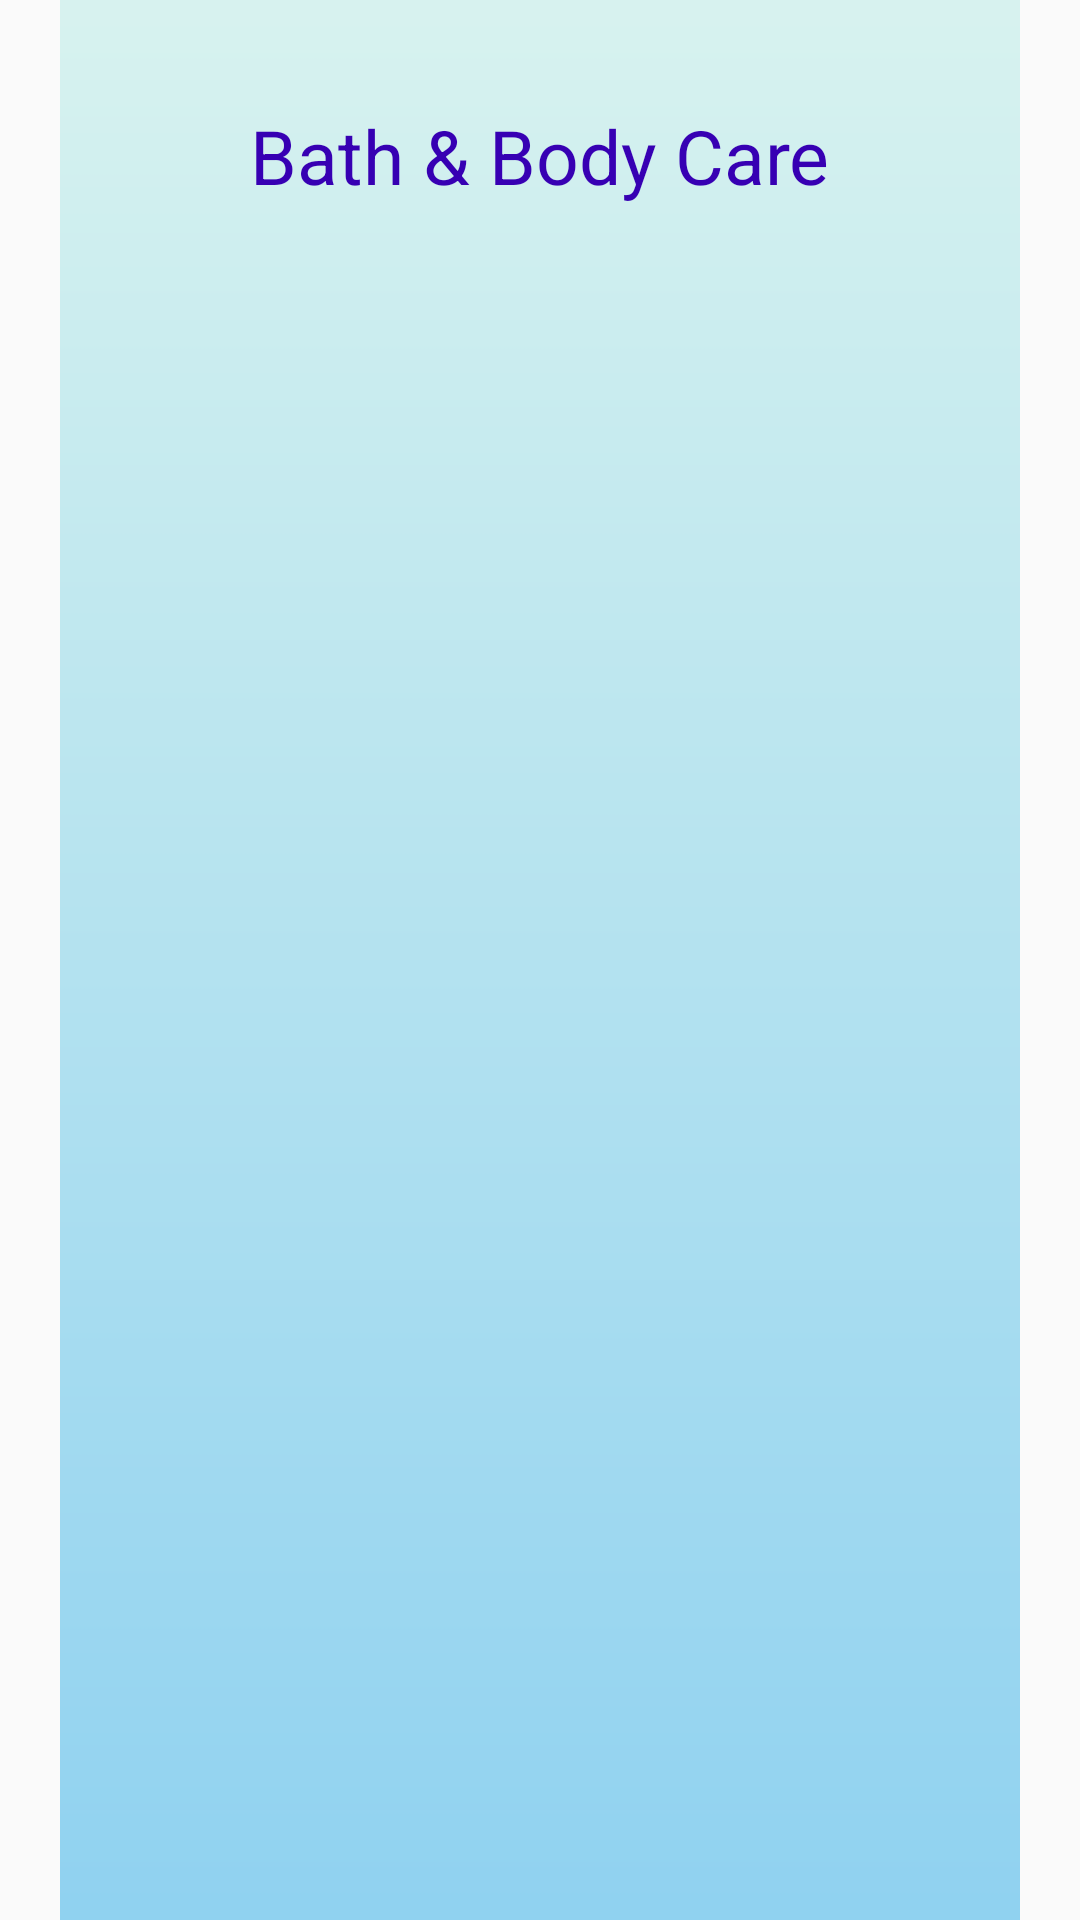

Write the Android layout XML for this screen, with the resource values it uses.
<!-- AndroidManifest.xml: application theme AppTheme -->
<!-- res/layout/activity_bath_and_body_care.xml -->
<?xml version="1.0" encoding="utf-8"?>
<androidx.constraintlayout.widget.ConstraintLayout xmlns:android="http://schemas.android.com/apk/res/android"
    xmlns:app="http://schemas.android.com/apk/res-auto"
    xmlns:tools="http://schemas.android.com/tools"
    android:layout_width="match_parent"
    android:layout_height="match_parent"
    tools:context=".BathAndBodyCareActivity">

    <ImageView
        android:layout_width="match_parent"
        android:layout_height="match_parent"
        android:src="@drawable/clickpicturebg"
        >
    </ImageView>

    <LinearLayout
        android:layout_width = "match_parent"
        android:layout_height = "match_parent"
        android:orientation = "vertical">

        <TextView
            android:layout_width="wrap_content"
            android:layout_height="wrap_content"
            android:text="Bath &amp; Body Care"
            android:textColor="@color/colorPrimaryDark"
            android:textSize="25dp"
            android:layout_gravity="center"
            android:layout_marginTop="35dp"
            android:layout_marginBottom="15dp">
        </TextView>

        <ListView
            android:id = "@+id/list"
            android:layout_width = "wrap_content"
            android:layout_height = "wrap_content"/>
    </LinearLayout>

</androidx.constraintlayout.widget.ConstraintLayout>
<!-- resources referenced by this layout -->
<resources>
  <!-- drawable clickpicturebg: png bitmap (drawable-hdpi, 20638 bytes) -->
  <style name="AppTheme" parent="Theme.AppCompat.Light.NoActionBar">
          
          <item name="colorPrimary">@color/colorPrimary</item>
          <item name="colorPrimaryDark">@color/colorPrimaryDark</item>
          <item name="colorAccent">@color/colorAccent</item>
      </style>
  <!-- not gathered from this repository: default colours our renderer supplied (Android Studio template values) -->
  <color name="colorPrimary">#FF6200EE</color>
  <color name="colorPrimaryDark">#FF3700B3</color>
  <color name="colorAccent">#FF03DAC5</color>
</resources>
